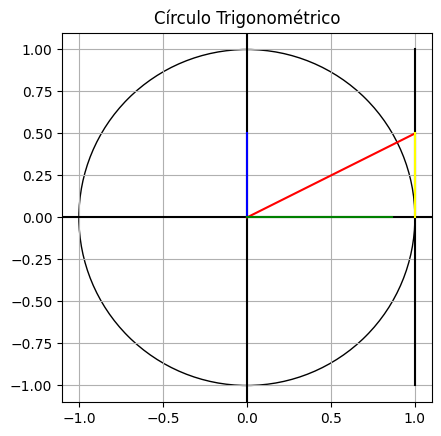

This chart was generated by the following Python code:
# -*- coding: utf-8 -*-
"""Cópia de Untitled0.ipynb

Automatically generated by Colaboratory.

Original file is located at
    https://colab.research.google.com/<link-removed>
"""

# Commented out IPython magic to ensure Python compatibility.
import matplotlib.pyplot as plt
import math

# %matplotlib inline

plt.style.use("default")

def circulo():
  eixos = plt.subplot()

  eixos.grid(True)

  eixos.set_aspect(1)
  eixos.add_artist(plt.Circle((0, 0), 1, fill = False))

  eixos.axhline(y = 0, color= 'black')
  eixos.axvline(x = 0, color= 'black')

  sen = 0.5
  cos = 0.866

  eixos.plot([0, 1], [0, sen],  color = 'red', label = 'cateto oposto')
  eixos.plot([0, 0], [0, sen],  color = 'blue', label = 'seno')
  eixos.plot([0, cos], [0, 0],  color = 'green', label = 'cosseno')
  eixos.plot([1, 1], [-1, 1], color = 'black', label = 'tangente geral')
  eixos.plot([1, 1], [0.5, 0], color = 'yellow', label = 'tangente')

  plt.xlim(-1.1, 1.1)
  plt.ylim(-1.1, 1.1)

  plt.title("Círculo Trigonométrico")
  plt.show()

circulo()